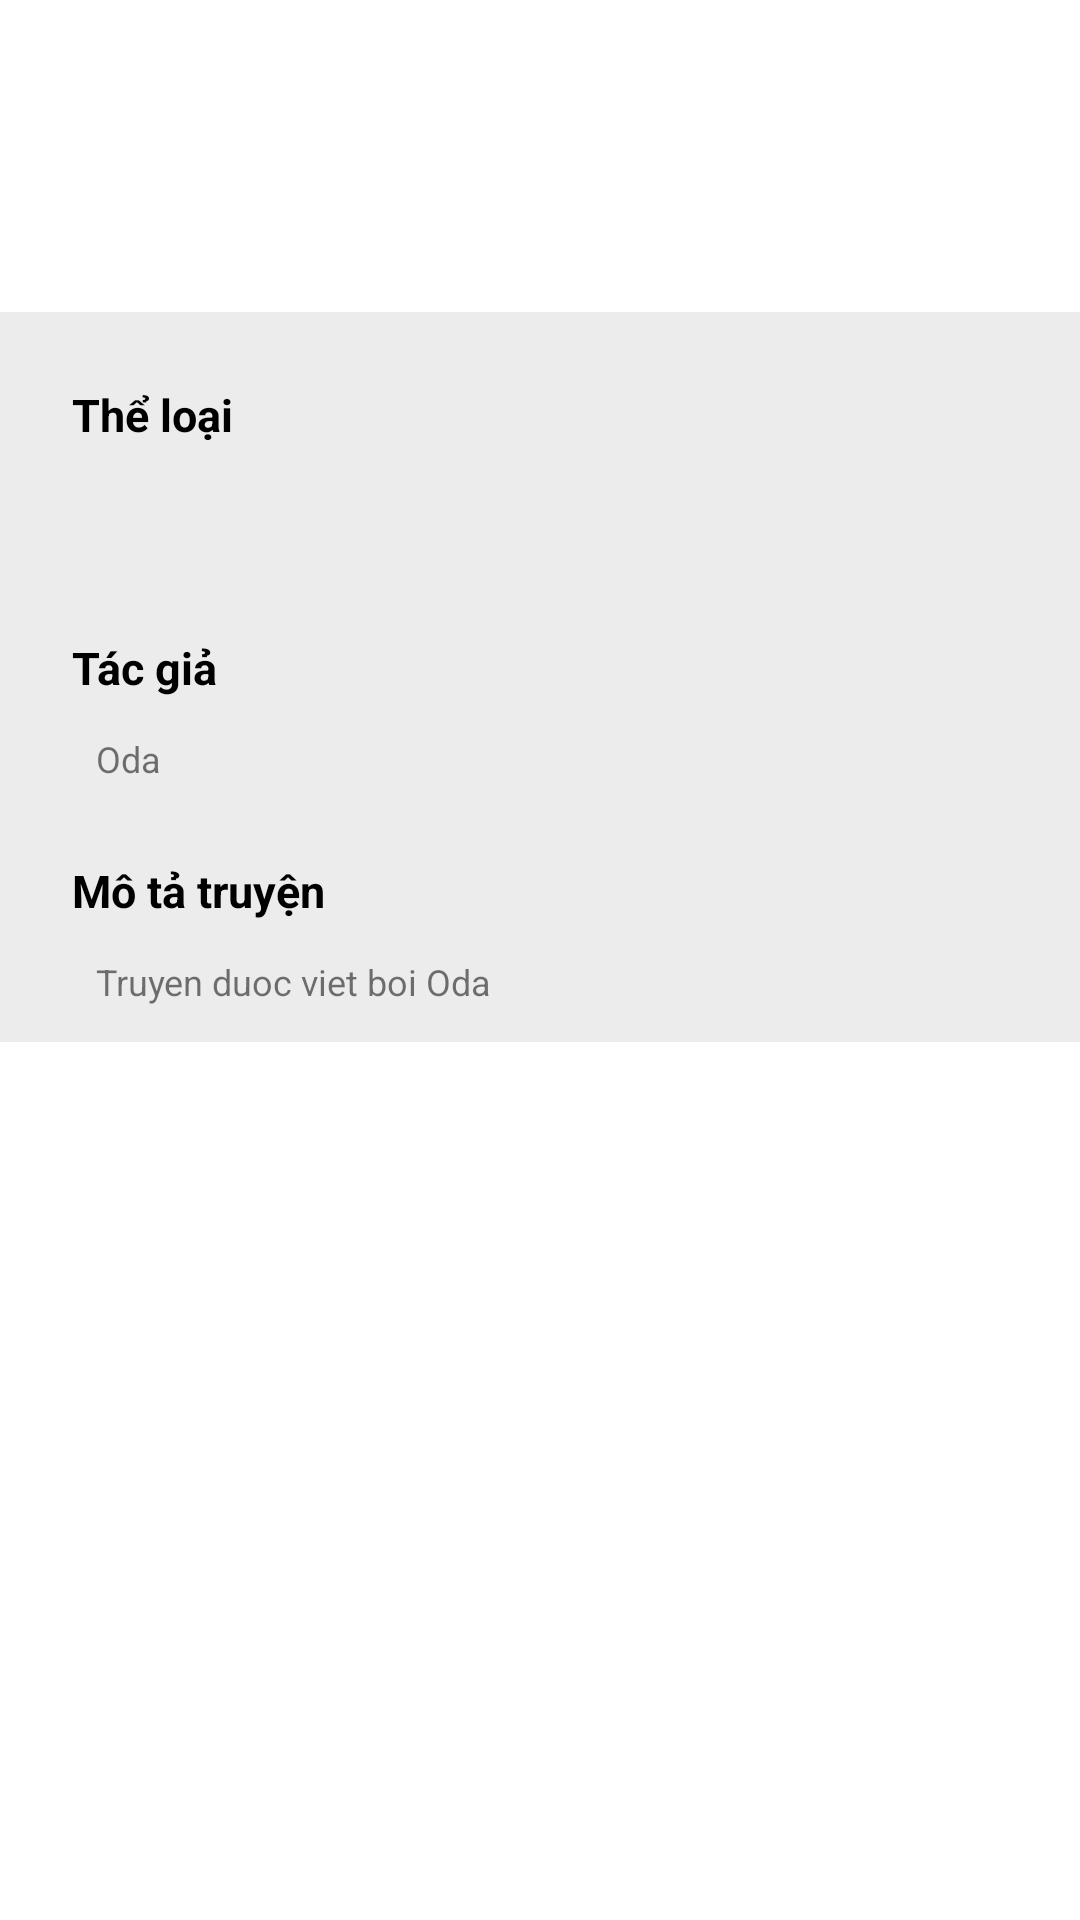

Write the Android layout XML for this screen, with the resource values it uses.
<!-- AndroidManifest.xml: application theme Theme.BottomNavigationBar -->
<!-- res/layout/fragment_tab_infor_comic.xml -->
<?xml version="1.0" encoding="utf-8"?>

<FrameLayout xmlns:android="http://schemas.android.com/apk/res/android"
    xmlns:tools="http://schemas.android.com/tools"
    android:layout_width="match_parent"
    android:background="@color/white"
    android:layout_height="match_parent"
    >
   <ScrollView
       android:layout_width="match_parent"
       android:layout_height="match_parent">
       <RelativeLayout
           android:layout_width="match_parent"
           android:layout_height="match_parent">

           <ImageView
               android:background="@color/white"
               android:layout_margin="2dp"
               android:id="@+id/imgTruyen"
               android:layout_centerHorizontal="true"
               android:layout_width="100dp"
               android:layout_height="100dp"/>

           <LinearLayout
               android:id="@+id/ln"
               android:layout_width="match_parent"
               android:layout_height="wrap_content"
               android:layout_below="@+id/imgTruyen"
               android:background="@color/background_gray"
               android:orientation="vertical"
               android:padding="12dp">
               <TextView
                   android:layout_width="match_parent"
                   android:layout_height="wrap_content"
                   android:padding="12sp"
                   android:text="@string/the_loai"
                   android:textColor="@color/black"
                   android:textSize="15sp"
                   android:textStyle="bold" />
               <androidx.recyclerview.widget.RecyclerView
                   android:id="@+id/rvTheLoai"
                   android:layout_marginLeft="15dp"
                   android:background="@color/background_gray"
                   android:layout_width="match_parent"
                   android:layout_height="40dp"/>

               <TextView
                   android:layout_width="match_parent"
                   android:layout_height="wrap_content"
                   android:padding="12sp"
                   android:text="@string/tac_gia"
                   android:textColor="@color/black"
                   android:textSize="15sp"
                   android:textStyle="bold" />

               <TextView
                   android:id="@+id/tvTacGia"
                   android:layout_width="match_parent"
                   android:textSize="12sp"
                   android:layout_height="30dp"
                   android:paddingLeft="20sp"
                   android:text="Oda" />

               <TextView
                   android:layout_width="match_parent"
                   android:layout_height="wrap_content"
                   android:padding="12dp"
                   android:text="@string/mo_ta"
                   android:textColor="@color/black"
                   android:textSize="15sp"
                   android:textStyle="bold" />

               <TextView
                   android:id="@+id/tvMoTa"
                   android:layout_width="match_parent"
                   android:layout_height="wrap_content"
                   android:textSize="12sp"
                   android:paddingLeft="20sp"
                   android:text="Truyen duoc viet boi Oda" />


           </LinearLayout>
       </RelativeLayout>
   </ScrollView>
</FrameLayout>
<!-- resources referenced by this layout -->
<resources>
  <color name="background_gray">#ECECEC</color>
  <color name="black">#FF000000</color>
  <color name="white">#FFFFFFFF</color>
  <string name="mo_ta">Mô tả truyện</string>
  
      //view_comic
  <string name="tac_gia">Tác giả</string>
  <string name="the_loai">Thể loại</string>
  <style name="Theme.BottomNavigationBar" parent="Theme.MaterialComponents.Light.NoActionBar">
          <item name="android:windowActionBar">true</item>
  
          <item name="android:windowNoTitle">true</item>
          <item name="android:windowFullscreen">true</item>
          
          <item name="colorPrimary">@color/purple_500</item>
          <item name="colorPrimaryVariant">@color/purple_700</item>
          <item name="colorOnPrimary">@color/white</item>
          
          <item name="colorSecondary">@color/teal_200</item>
          <item name="colorSecondaryVariant">@color/teal_700</item>
          <item name="colorOnSecondary">@color/black</item>
          
          <item name="android:statusBarColor" tools:targetApi="l">?attr/colorPrimaryVariant</item>
          
      </style>
  <color name="purple_500">#FF6200EE</color>
  <color name="purple_700">#FF3700B3</color>
  <color name="teal_200">#FF03DAC5</color>
  <color name="teal_700">#FF018786</color>
</resources>
